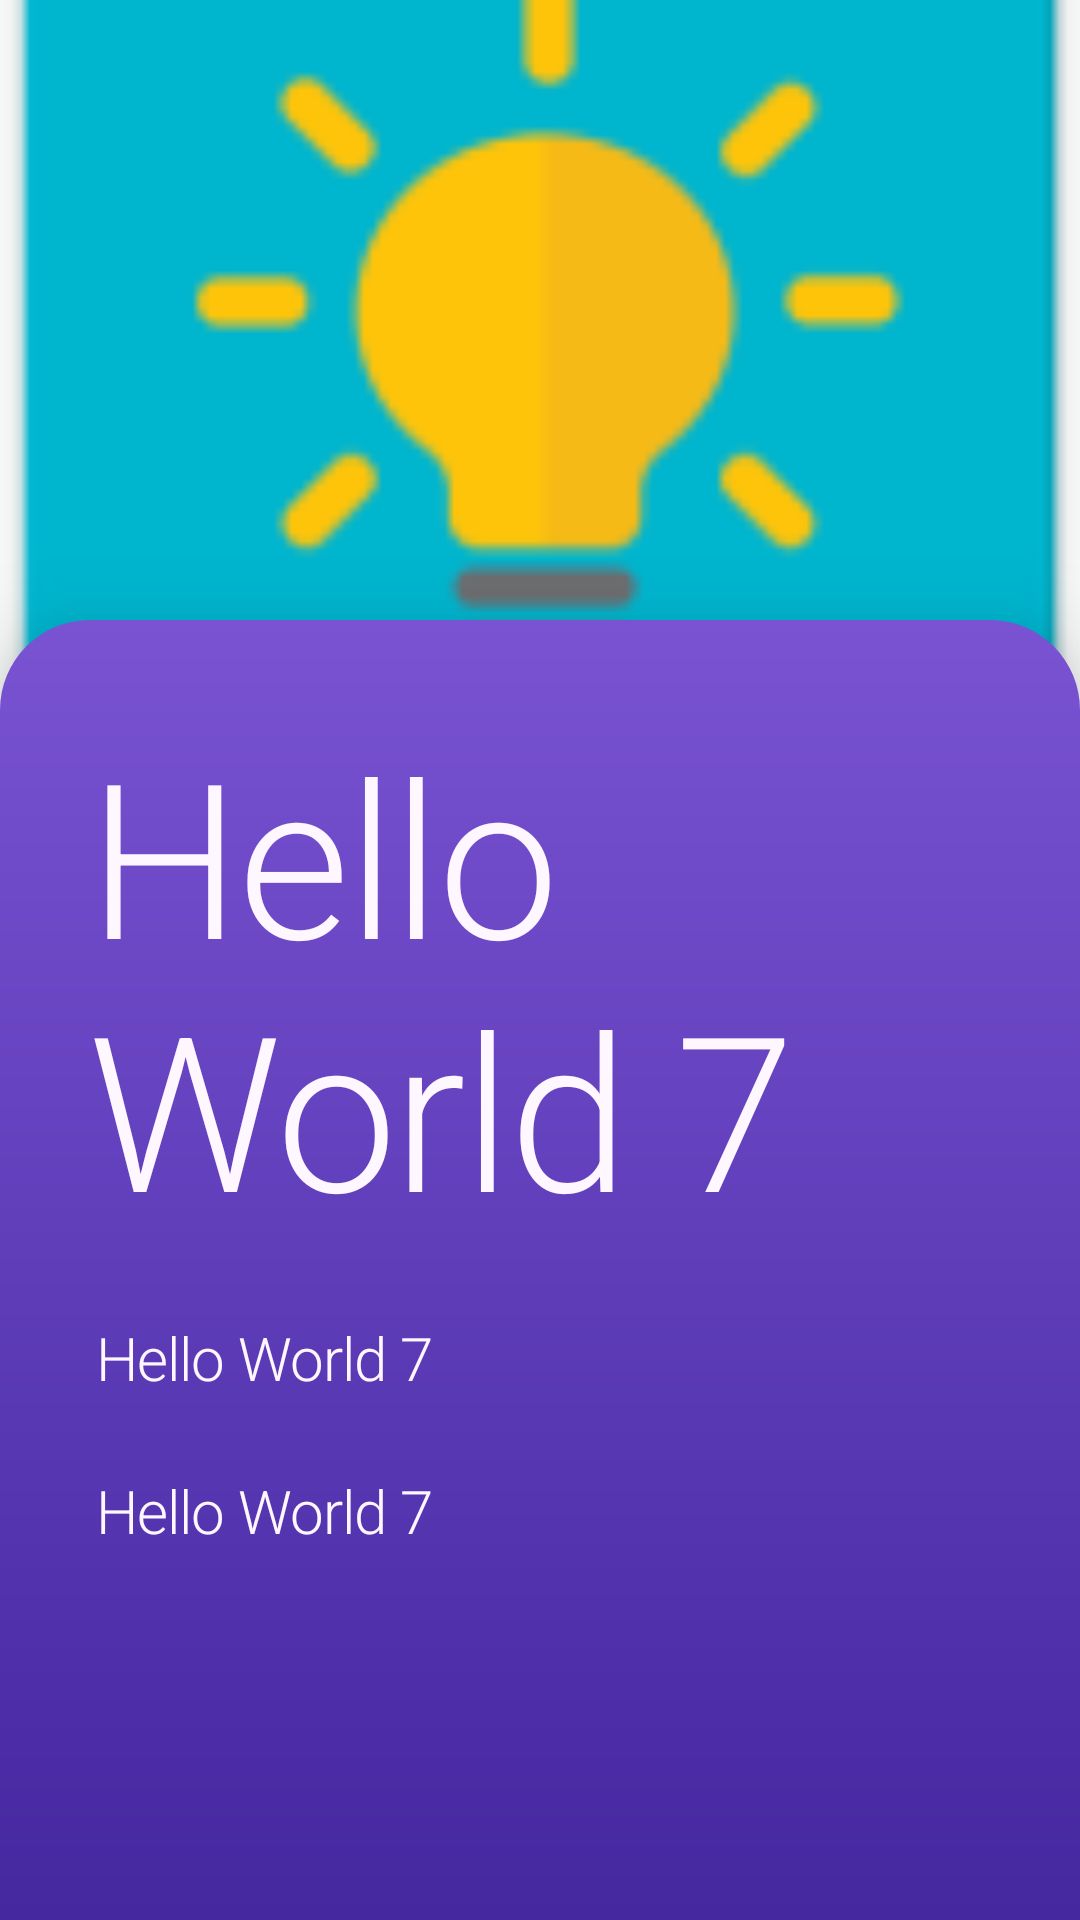

Layout XML and referenced resources for this Android screen:
<!-- AndroidManifest.xml: activity theme Theme.AndroidLearning.NoStatus.DET -->
<!-- res/layout/activity_place_detail.xml -->
<?xml version="1.0" encoding="utf-8"?>
<androidx.constraintlayout.widget.ConstraintLayout xmlns:android="http://schemas.android.com/apk/res/android"
    xmlns:app="http://schemas.android.com/apk/res-auto"
    xmlns:tools="http://schemas.android.com/tools"
    android:layout_width="match_parent"
    android:layout_height="match_parent"

    tools:context=".PlaceDetailActivity">

    <ImageView
        android:id="@+id/place_image"
        android:layout_width="match_parent"
        android:layout_height="1300px"
        android:contentDescription="@string/title_home"
        android:scaleType="centerCrop"
        android:src="@mipmap/ic_launcher_al"
        app:layout_constraintEnd_toEndOf="parent"
        app:layout_constraintStart_toStartOf="parent"
        app:layout_constraintTop_toTopOf="parent"
        app:layout_constraintBottom_toTopOf="@+id/layout" />

    <LinearLayout
        android:id="@+id/layout"
        android:layout_width="match_parent"
        android:layout_height="1300px"
        android:background="@drawable/profile_shape"
        android:orientation="vertical"
        android:padding="20dp"
        app:layout_constraintBottom_toBottomOf="parent"
        app:layout_constraintEnd_toEndOf="parent"
        app:layout_constraintStart_toStartOf="parent"
        android:elevation="20dp">

        <TextView
            android:id="@+id/place_name"
            android:textColor="?colorSecondaryVariant"
            android:drawableTint="?colorSecondaryVariant"
            style="@style/TextAppearance.MaterialComponents.Headline1"
            android:layout_width="match_parent"
            android:layout_height="wrap_content"
            android:layout_margin="10dp"
            android:drawablePadding="20dp"
            android:text="@string/app_name"

            android:textSize="72sp" />

        <TextView
            android:id="@+id/place_location"
            android:textColor="?colorSecondaryVariant"
            android:drawableTint="?colorSecondaryVariant"
            style="@style/TextAppearance.MaterialComponents.Headline1"
            android:layout_width="match_parent"
            android:layout_height="wrap_content"
            android:layout_margin="12dp"
            android:drawablePadding="20dp"
            android:text="@string/app_name"
            android:textSize="20sp"
            app:drawableStartCompat="@drawable/ic_location_placedetails" />

        <TextView
            android:id="@+id/place_type"
            android:textColor="?colorSecondaryVariant"
            android:drawableTint="?colorSecondaryVariant"
            style="@style/TextAppearance.MaterialComponents.Headline1"
            android:layout_width="match_parent"
            android:layout_height="wrap_content"
            android:layout_margin="12dp"
            android:drawablePadding="20dp"
            android:text="@string/app_name"
            android:textSize="20sp"
            app:drawableStartCompat="@drawable/ic_list_placedetails" />

    </LinearLayout>



</androidx.constraintlayout.widget.ConstraintLayout>
<!-- resources referenced by this layout -->
<resources>
  <!-- drawable ic_list_placedetails (drawable) -->
  <vector android:autoMirrored="true" android:height="24dp"
      android:viewportHeight="48" android:viewportWidth="48"
      android:width="24dp" xmlns:android="http://schemas.android.com/apk/res/android">
      <path android:fillColor="#FF000000" android:pathData="M6,38L6,10h36v28ZM9,18.35h5.3L14.3,13L9,13ZM17.3,18.35L39,18.35L39,13L17.3,13ZM17.3,26.65L39,26.65v-5.3L17.3,21.35ZM17.3,35L39,35v-5.35L17.3,29.65ZM9,35h5.3v-5.35L9,29.65ZM9,26.65h5.3v-5.3L9,21.35Z"/>
  </vector>
  <!-- drawable ic_location_placedetails (drawable) -->
  <vector android:autoMirrored="true" android:height="24dp"
      android:viewportHeight="48" android:viewportWidth="48"
      android:width="24dp" xmlns:android="http://schemas.android.com/apk/res/android">
      <path android:fillColor="#FF000000" android:pathData="M24,33.1q5.2,-4.2 7.85,-8.075Q34.5,21.15 34.5,17.8q0,-2.95 -1.075,-5t-2.65,-3.35Q29.2,8.15 27.35,7.575 25.5,7 24,7t-3.35,0.575q-1.85,0.575 -3.425,1.875 -1.575,1.3 -2.65,3.35t-1.075,5q0,3.35 2.65,7.225Q18.8,28.9 24,33.1ZM24,36.9q-6.85,-5.15 -10.175,-9.85 -3.325,-4.7 -3.325,-9.25 0,-3.4 1.225,-5.975Q12.95,9.25 14.9,7.5q1.95,-1.75 4.35,-2.625Q21.65,4 24,4t4.75,0.875q2.4,0.875 4.35,2.625 1.95,1.75 3.175,4.325Q37.5,14.4 37.5,17.8q0,4.55 -3.325,9.25T24,36.9ZM24,21q1.45,0 2.475,-1.025Q27.5,18.95 27.5,17.5q0,-1.45 -1.025,-2.475Q25.45,14 24,14q-1.45,0 -2.475,1.025Q20.5,16.05 20.5,17.5q0,1.45 1.025,2.475Q22.55,21 24,21ZM10.5,44v-3h27v3ZM24,17.8Z"/>
  </vector>
  <!-- drawable profile_shape (drawable) -->
  <?xml version="1.0" encoding="utf-8"?>
  <shape xmlns:android="http://schemas.android.com/apk/res/android">
      <corners
          android:topLeftRadius="30dp"
          android:topRightRadius="30dp"/>
      <gradient
          android:startColor="?colorPrimary"
          android:endColor="?colorPrimaryVariant"
          android:angle="90"/>
      <padding
          android:top="25dp" />
  </shape>
  <!-- mipmap ic_launcher_al: png bitmap (mipmap-hdpi, 2024 bytes) -->
  <string name="app_name">Hello World 7</string>
  <string name="title_home">Home</string>
  <style name="Theme.AndroidLearning.NoStatus.DET" parent="Theme.MaterialComponents.Light.NoActionBar.Bridge">
          
          <item name="colorPrimary">@color/primaryColor</item>
          <item name="colorPrimaryVariant">@color/primaryLightColor</item>
          <item name="colorOnPrimary">@color/primaryDarkColor</item>
          <item name="android:textColor">@color/primaryTextColor</item>
          
          <item name="colorSecondary">@color/secondaryColor</item>
          <item name="colorSecondaryVariant">@color/secondaryLightColor</item>
          <item name="colorOnSecondary">@color/secondaryDarkColor</item>
          
          <item name="android:statusBarColor" tools:targetApi="l">?attr/colorPrimary</item>
          
          <item name="android:navigationBarColor">?attr/colorPrimary</item>
      </style>
  <color name="primaryColor">#4527a0</color>
  <color name="primaryLightColor">#7953d2</color>
  <color name="primaryDarkColor">#000070</color>
  <color name="primaryTextColor">#ede7f6</color>
  <color name="secondaryColor">#d1c4e9</color>
  <color name="secondaryLightColor">#fff7ff</color>
  <color name="secondaryDarkColor">#a094b7</color>
</resources>
